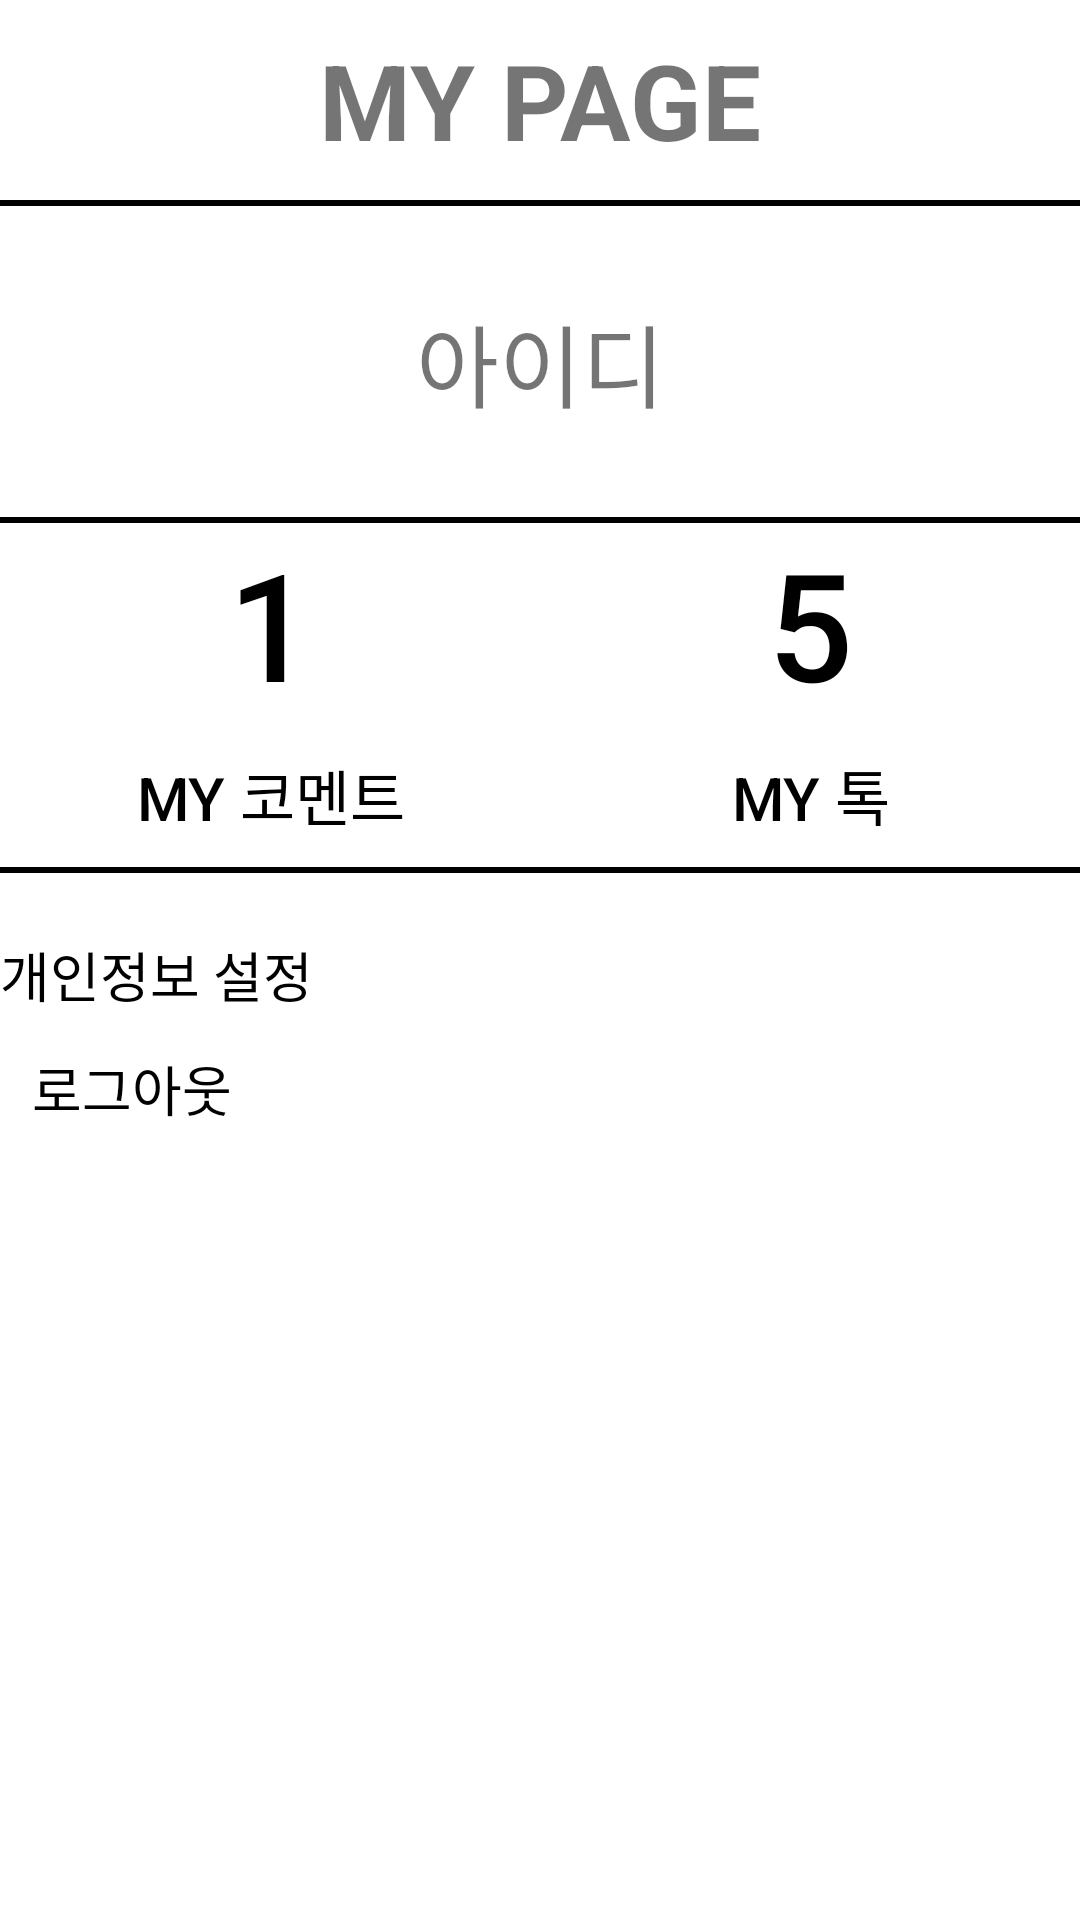

Reconstruct the res/layout file that produces this screen, plus the resources it refers to.
<!-- AndroidManifest.xml: application theme Theme.GoJejuTour01 -->
<!-- res/layout/d1_10_mypage_3.xml -->
<?xml version="1.0" encoding="utf-8"?>
<LinearLayout xmlns:android="http://schemas.android.com/apk/res/android"
    android:layout_width="match_parent"
    android:layout_height="match_parent"
    android:orientation="vertical">

    <LinearLayout
        android:layout_width="match_parent"
        android:layout_height="wrap_content"
        android:orientation="vertical">
        <TextView
            android:layout_width="match_parent"
            android:layout_height="wrap_content"
            android:id="@+id/tv1"
            android:text="MY PAGE"
            android:textSize="35sp"
            android:textStyle="bold"
            android:gravity="center"
            android:padding="10dp"/>
        <View
            android:layout_width="match_parent"
            android:layout_height="2dp"
            android:background="@color/black"/>
        <TextView
            android:layout_width="match_parent"
            android:layout_height="wrap_content"
            android:id="@+id/tv2"
            android:text="아이디"
            android:gravity="center"
            android:textSize="30sp"
            android:padding="30dp"/>
        <View
            android:layout_width="match_parent"
            android:layout_height="2dp"
            android:background="@color/black"/>
    </LinearLayout>

    <LinearLayout
        android:layout_width="match_parent"
        android:layout_height="wrap_content"
        android:orientation="horizontal">
        <Button
            android:layout_width="wrap_content"
            android:layout_height="wrap_content"
            android:layout_weight="1"
            android:id="@+id/btn2"
            android:text="1"
            android:textSize="50sp"
            android:background="#00ff0000"
            android:textColor="@color/black"
            android:onClick="clickBtn"/>
        <Button
            android:layout_width="wrap_content"
            android:layout_height="wrap_content"
            android:layout_weight="1"
            android:id="@+id/btn3"
            android:text="5"
            android:textSize="50sp"
            android:background="#00ff0000"
            android:textColor="@color/black"
            android:onClick="clickBtn2"/>
    </LinearLayout>

    <LinearLayout
        android:layout_width="match_parent"
        android:layout_height="wrap_content"
        android:orientation="horizontal">
        <Button
            android:layout_width="wrap_content"
            android:layout_height="wrap_content"
            android:layout_weight="1"
            android:id="@+id/btn5"
            android:text="MY 코멘트"
            android:textSize="20dp"
            android:background="#00ff0000"
            android:textColor="@color/black"
            android:onClick="clickBtn"/>
        <Button
            android:layout_width="wrap_content"
            android:layout_height="wrap_content"
            android:layout_weight="1"
            android:id="@+id/btn6"
            android:text="MY 톡"
            android:textSize="20dp"
            android:background="#00ff0000"
            android:textColor="@color/black"
            android:onClick="clickBtn2"/>
    </LinearLayout>

    <LinearLayout
        android:layout_width="match_parent"
        android:layout_height="wrap_content"
        android:orientation="vertical">
        <View
            android:layout_width="match_parent"
            android:layout_height="2dp"
            android:background="@color/black"/>
        <Button
            android:layout_width="wrap_content"
            android:layout_height="wrap_content"
            android:id="@+id/btn7"
            android:text="개인정보 설정"
            android:textSize="18dp"
            android:background="#00ff0000"
            android:textColor="@color/black"
            android:paddingTop="20dp"
            android:onClick="clickBtn3"/>
        <Button
            android:layout_width="wrap_content"
            android:layout_height="wrap_content"
            android:id="@+id/btn_logout"
            android:text="로그아웃"
            android:textSize="18dp"
            android:background="#00ff0000"
            android:textColor="@color/black"
            android:onClick="clickBtn4"/>
    </LinearLayout>

</LinearLayout>
<!-- resources referenced by this layout -->
<resources>
  <color name="black">#FF000000</color>
  <style name="Theme.GoJejuTour01" parent="Theme.MaterialComponents.DayNight.NoActionBar">
          
          <item name="colorPrimary">@color/colorLightGray</item>
          <item name="colorPrimaryVariant">@color/purple_700</item>
          <item name="colorOnPrimary">@color/white</item>
          
          <item name="colorSecondary">@color/teal_200</item>
          <item name="colorSecondaryVariant">@color/teal_700</item>
          <item name="colorOnSecondary">@color/black</item>
          
          <item name="android:statusBarColor" tools:targetApi="l">?attr/colorPrimaryVariant</item>
          
  
      </style>
  <color name="colorLightGray">#f1f1f1</color>
  <color name="purple_700">#FF3700B3</color>
  <color name="white">#FFFFFFFF</color>
  <color name="teal_200">#FF03DAC5</color>
  <color name="teal_700">#FF018786</color>
</resources>
